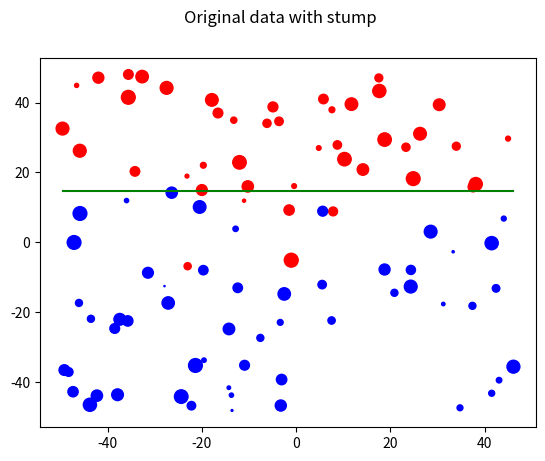
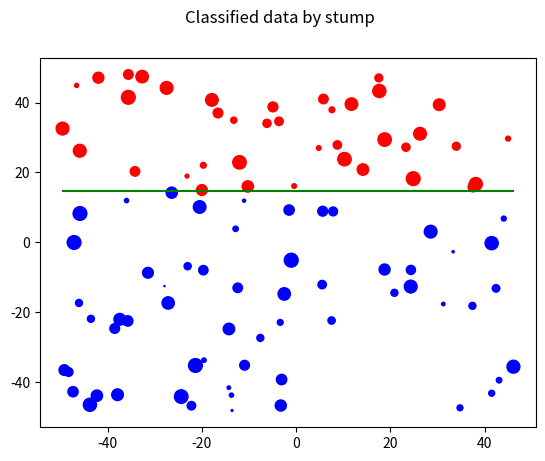

The matplotlib source for these figures, in order:
import numpy as np
import matplotlib.pyplot as plt
from pprint import pprint


def decision_stumps(data: list[list[float]], labels: list[int], 
        distributions: list[float], positive_first: bool = True):
    """
        Find the minimum loss on every dimension of data and return the
        dimension and position of the stump and the corresponding loss.

        paras:
          data: n x d array-like, the data to learn.
          labels: n x 1 array of 1 or -1, specifying the category of 
            corresponding data.
          distributions: n x 1 array of [0, 1] floats, pointing out the
            probability of each data.
          positive_first: bool, True if it's 1 in labels to find first,
            False otherwise.

        returns:
          best_dim: int, the dimension to place stump.
          best_stump: float, the coordinate along best_dim.
          best_loss: float, the minimum loss along the learning.
    """

    if not isinstance(data, np.ndarray):
        data = np.array(data)
    if not isinstance(labels, np.ndarray):
        labels = np.array(labels)
    if not isinstance(distributions, np.ndarray):
        distributions = np.array(distributions)

    # how many tokens should visit on each dimension
    tokens_to_visit = sum(labels > 0 if positive_first else labels < 0)
    # the basic loss of not finding all the tokens before learning
    loss = sum(distributions[labels > 0 if positive_first else labels < 0])
    best_loss, best_dim, best_stump = float('inf'), 0, 0
    rows, cols = data.shape
    sign = 1 if positive_first else -1
    for col in range(cols):
        remain_tokens = tokens_to_visit
        remain_loss = loss
        sorted_arg = data[:, col].argsort()
        prev_pos = data[sorted_arg[0], col] - 1
        for arg in sorted_arg:
            # check loss and remained tokens from last loop
            current_pos = data[arg, col]
            if remain_loss < best_loss:
                best_loss = remain_loss
                best_dim = col
                best_stump = (prev_pos + current_pos) / 2
            if not remain_tokens:
                # all the tokens are found in this dimension. Further search
                # could only increase loss, so stop here
                break

            # renew loss and remained tokens with latest label
            label = labels[arg]
            odd = distributions[arg]
            remain_loss -= sign * label / abs(label) * odd
            if sign * label > 0:
                remain_tokens -= 1
            prev_pos = current_pos
        else:
            # this can only happen if the wanted token is at the very last
            # position in 'sorted_arg'. Another check on loss is then needed.
            current_pos = data[arg, col] + 1
            if remain_loss < best_loss:
                best_loss = remain_loss
                best_dim = col
                best_stump = (prev_pos + current_pos) / 2
    return best_dim, best_stump, best_loss

    
if __name__ == '__main__':
    sign = 1 # 1 or -1
#    data = (np.random.rand(100, 5) - 0.5) * 100
    data = (np.random.rand(100, 2) - 0.5) * 100
    # spread in x direction
#    data[:, 0].sort()
#    labels = np.where(data[:, 0] > -9, -1 * sign, 1 * sign)
    # spread in y direction
    data[:, 1].sort()
    labels = np.where(data[:, 1] > 9, -1 * sign, 1 * sign) # y-direction

    np.random.shuffle(labels[40:60])
    distributions = np.random.rand(data.shape[0])
#    distributions = np.full(data.shape[0], 1/data.shape[0])
    dim, stump, loss = decision_stumps(data, labels, distributions,True if sign > 0 else False )
    print(f'Split dimension: {dim}, stump position: {stump}, loss: {loss}')

    colors = np.where(labels > 0, 'b', 'r')
    sizes = distributions * 100
#    f = plt.figure(1)
#    plt.scatter(data[:, 0], data[:, 1])
    g = plt.figure(1)
    g.suptitle('Original data with stump')
    plt.scatter(data[:, 0], data[:, 1], c=colors, s=sizes)
    if dim:
        stump_plot = np.array([[min(data[:, 0]), stump], [max(data[:, 0]), stump]])
        labels_guess = np.where(data[:, 1] > stump, -1 * sign, 1 * sign)
    else:
        stump_plot = np.array([[stump, min(data[:, 1])], [stump, max(data[:, 1])]])
        labels_guess = np.where(data[:, 0] > stump, -1 * sign, 1 * sign)
    plt.plot(stump_plot[:, 0], stump_plot[:, 1], c='g')
    h = plt.figure(2)
    h.suptitle('Classified data by stump')
    colors_new = np.where(labels_guess > 0, 'b', 'r')
    plt.scatter(data[:, 0], data[:, 1], c=colors_new, s=sizes)
    plt.plot(stump_plot[:, 0], stump_plot[:, 1], c='g')
    plt.show()
